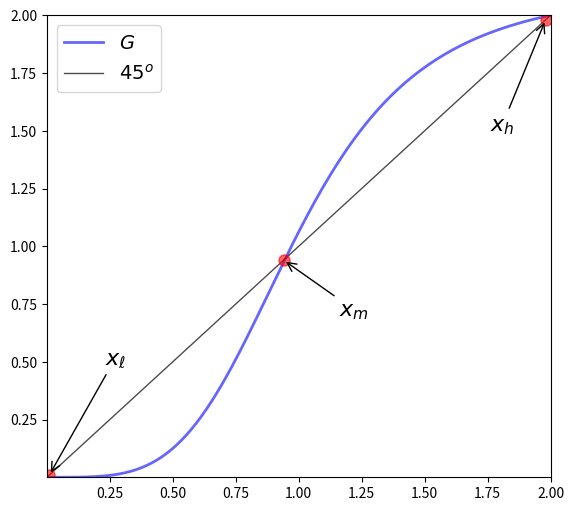

Write the Python code that produced this figure.
import numpy as np
import matplotlib.pyplot as plt

xmin, xmax = 0.0000001, 2

g = lambda x: 2.125 / (1 + x**(-4))

xgrid = np.linspace(xmin, xmax, 200)

fig, ax = plt.subplots(figsize=(6.5, 6))

ax.set_xlim(xmin, xmax)
ax.set_ylim(xmin, xmax)

ax.plot(xgrid, g(xgrid), 'b-', lw=2, alpha=0.6, label='$G$')
ax.plot(xgrid, xgrid, 'k-', lw=1, alpha=0.7, label='$45^o$')



ax.legend(fontsize=14)


fps = (0.01, 0.94, 1.98)
fps_labels = ('$x_\ell$', '$x_m$', '$x_h$' )
coords = ((40, 80), (40, -40), (-40, -80))

ax.plot(fps, fps, 'ro', ms=8, alpha=0.6)


for (fp, lb, coord) in zip(fps, fps_labels, coords):
    ax.annotate(lb, 
             xy=(fp, fp),
             xycoords='data',
             xytext=coord,
             textcoords='offset points',
             fontsize=16,
             arrowprops=dict(arrowstyle="->"))
    
#plt.savefig("../figures/three_fixed_points.pdf")

plt.show()


